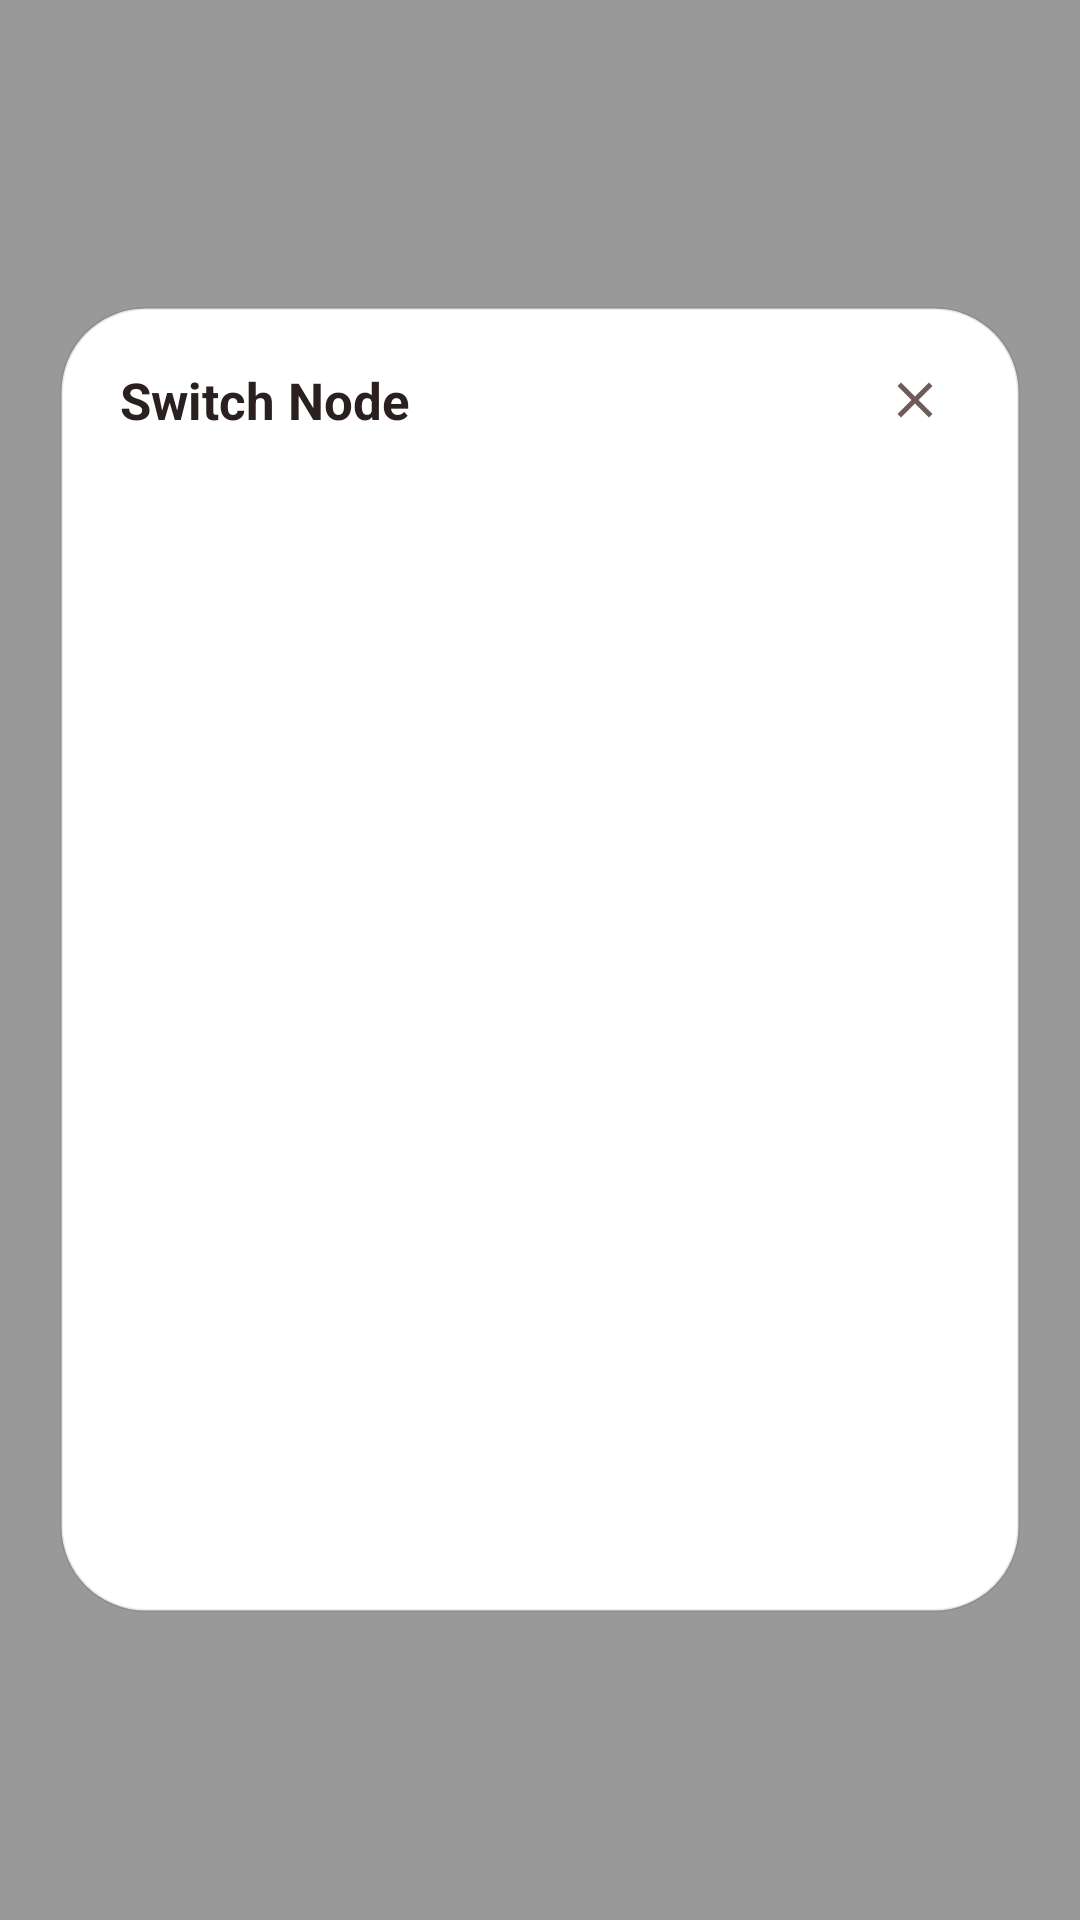

The Android layout XML behind this screen, and the referenced resources:
<!-- AndroidManifest.xml: activity theme Theme.OwnBox.Dialog -->
<!-- res/layout/activity_node_select_dialog.xml -->
<?xml version="1.0" encoding="utf-8"?>
<FrameLayout xmlns:android="http://schemas.android.com/apk/res/android"
    xmlns:app="http://schemas.android.com/apk/res-auto"
    xmlns:tools="http://schemas.android.com/tools"
    android:id="@+id/dialog_backdrop"
    android:layout_width="match_parent"
    android:layout_height="match_parent"
    android:background="@color/wb_scrim"
    android:padding="20dp">

    
    <LinearLayout
        android:id="@+id/dialog_card"
        android:layout_width="match_parent"
        android:layout_height="wrap_content"
        android:layout_gravity="center"
        android:background="@drawable/bg_dialog_glass"
        android:elevation="12dp"
        android:orientation="vertical"
        android:padding="16dp">

        
        <LinearLayout
            android:layout_width="match_parent"
            android:layout_height="wrap_content"
            android:gravity="center_vertical"
            android:orientation="horizontal"
            android:paddingHorizontal="4dp"
            android:paddingBottom="10dp">

            <TextView
                android:layout_width="0dp"
                android:layout_height="wrap_content"
                android:layout_weight="1"
                android:text="@string/switch_node"
                android:textColor="@color/minimal_text"
                android:textSize="17sp"
                android:textStyle="bold" />

            <ImageView
                android:id="@+id/btn_close_dialog"
                android:layout_width="30dp"
                android:layout_height="30dp"
                android:background="?android:attr/selectableItemBackgroundBorderless"
                android:contentDescription="@null"
                android:padding="5dp"
                android:src="@drawable/ic_dialog_close" />

        </LinearLayout>

        
        <com.google.android.material.tabs.TabLayout
            android:id="@+id/group_tab_layout"
            android:layout_width="match_parent"
            android:layout_height="36dp"
            android:background="@android:color/transparent"
            app:tabIndicatorColor="?attr/colorPrimary"
            app:tabIndicatorFullWidth="false"
            app:tabIndicatorHeight="3dp"
            app:tabMode="scrollable"
            app:tabRippleColor="@color/minimal_active"
            app:tabSelectedTextColor="?attr/colorPrimary"
            app:tabTextColor="@color/minimal_secondary"
            app:tabTextAppearance="@style/Widget.SagerNet.TabLayout.TextAppearance" />

        <View
            android:layout_width="match_parent"
            android:layout_height="1dp"
            android:layout_marginBottom="6dp"
            android:background="@color/minimal_line" />

        
        <androidx.recyclerview.widget.RecyclerView
            android:id="@+id/node_recycler_view"
            android:layout_width="match_parent"
            android:layout_height="320dp"
            android:clipToPadding="false"
            android:overScrollMode="ifContentScrolls"
            android:scrollbars="vertical"
            tools:itemCount="5"
            tools:listitem="@layout/item_dialog_node" />

        
        <TextView
            android:id="@+id/empty_hint"
            android:layout_width="wrap_content"
            android:layout_height="120dp"
            android:layout_gravity="center"
            android:gravity="center"
            android:text="@string/profile_empty"
            android:textColor="@color/minimal_secondary"
            android:textSize="14sp"
            android:visibility="gone" />

    </LinearLayout>

</FrameLayout>
<!-- res/layout/item_dialog_node.xml (included above) -->
<?xml version="1.0" encoding="utf-8"?>
<LinearLayout xmlns:android="http://schemas.android.com/apk/res/android"
    xmlns:tools="http://schemas.android.com/tools"
    android:id="@+id/node_item_root"
    android:layout_width="match_parent"
    android:layout_height="wrap_content"
    android:layout_marginHorizontal="6dp"
    android:layout_marginVertical="4dp"
    android:background="@drawable/bg_item_node_normal"
    android:gravity="center_vertical"
    android:orientation="horizontal"
    android:paddingHorizontal="14dp"
    android:paddingVertical="12dp">

    <LinearLayout
        android:layout_width="0dp"
        android:layout_height="wrap_content"
        android:layout_weight="1"
        android:orientation="vertical">

        <TextView
            android:id="@+id/node_name"
            android:layout_width="wrap_content"
            android:layout_height="wrap_content"
            android:ellipsize="middle"
            android:maxLines="1"
            android:textColor="@color/minimal_text"
            android:textSize="14sp"
            android:textStyle="bold"
            tools:text="🇸🇬 新加坡 01 极速专线 [IEPL]" />

        <LinearLayout
            android:layout_width="wrap_content"
            android:layout_height="wrap_content"
            android:layout_marginTop="3dp"
            android:gravity="center_vertical"
            android:orientation="horizontal">

            <TextView
                android:id="@+id/node_type"
                android:layout_width="wrap_content"
                android:layout_height="wrap_content"
                android:textColor="@color/minimal_secondary"
                android:textSize="11sp"
                tools:text="VLESS" />

            <TextView
                android:id="@+id/node_ping"
                android:layout_width="wrap_content"
                android:layout_height="wrap_content"
                android:layout_marginStart="8dp"
                android:textColor="@color/wb_state_connected"
                android:textSize="11sp"
                android:textStyle="bold"
                tools:text="32ms 🟢" />

        </LinearLayout>

    </LinearLayout>

    <ImageView
        android:id="@+id/node_check_icon"
        android:layout_width="22dp"
        android:layout_height="22dp"
        android:layout_marginStart="8dp"
        android:contentDescription="@null"
        android:src="@drawable/ic_node_check"
        android:visibility="gone"
        tools:visibility="visible" />

</LinearLayout>
<!-- resources referenced by this layout -->
<resources>
  <color name="minimal_active">#E7E8EA</color>
  <color name="minimal_line">#ECEDEF</color>
  <color name="minimal_secondary">#70757C</color>
  <color name="minimal_text">#18191B</color>
  <color name="wb_scrim">#66000000</color>
  <color name="wb_state_connected">#3F8A6C</color>
  <string name="profile_empty">Please select a profile</string>
  <string name="switch_node">Switch Node</string>
  <dimen name="corner_dialog">28dp</dimen>
  <color name="minimal_card">#FAFAFB</color>
  <dimen name="corner_small">12dp</dimen>
  <color name="minimal_segment">#F7F7F8</color>
  <color name="minimal_icon">#565B63</color>
  <color name="minimal_data">#8AB4F8</color>
  <color name="milktea_primary">#B5676B</color>
  <color name="milktea_primary_container">#FADADB</color>
  <color name="milktea_on_primary_container">#3F1416</color>
  <color name="milktea_secondary">#7F6556</color>
  <color name="milktea_on_secondary">#FFFFFF</color>
  <color name="milktea_secondary_container">#F3DFD2</color>
  <color name="milktea_on_secondary_container">#2E1B10</color>
  <color name="milktea_tertiary">#4F8475</color>
  <color name="milktea_on_tertiary">#FFFFFF</color>
  <color name="milktea_tertiary_container">#D1ECE2</color>
  <color name="milktea_on_tertiary_container">#0B2A21</color>
  <color name="milktea_error">#C94F45</color>
  <color name="milktea_on_error">#FFFFFF</color>
  <color name="milktea_error_container">#FFDAD5</color>
  <color name="milktea_on_error_container">#410002</color>
  <color name="milktea_outline_variant">#EDDCD8</color>
  <color name="milktea_surface_container_lowest">#FFFFFF</color>
  <color name="milktea_surface_container_low">#FEF2EE</color>
  <color name="milktea_surface_container">#FAEDE9</color>
  <color name="milktea_surface_container_high">#F5E7E3</color>
  <color name="milktea_surface_container_highest">#EFE1DD</color>
  <color name="milktea_inverse_surface">#3F3332</color>
  <color name="milktea_inverse_on_surface">#FBEDEA</color>
  <color name="milktea_inverse_primary">#F0B6B7</color>
  <color name="material_pink_100">#F8BBD0</color>
  <color name="material_pink_300">#F06292</color>
  <color name="milktea_background">#FFF8F5</color>
  <color name="milktea_on_surface">#2A2020</color>
  <color name="milktea_on_surface_variant">#6E5C5A</color>
  <color name="milktea_surface_variant">#F4E5E1</color>
  <color name="milktea_outline">#A6918E</color>
  <color name="white">#FFFFFFFF</color>
  <style name="Widget.SagerNet.Button" parent="Widget.Material3.Button">
          <item name="shapeAppearanceOverlay">@style/ShapeAppearanceOverlay.SagerNet.Button</item>
      </style>
  <style name="ShapeAppearanceOverlay.SagerNet.Dialog" parent="">
          <item name="cornerFamily">rounded</item>
          <item name="cornerSize">@dimen/dialog_corner_radius</item>
      </style>
  <style name="Widget.MaterialComponents.Button.TextButton.Dialog.Primary">
          <item name="android:textColor">?primaryOrTextPrimary</item>
      </style>
  <style name="Widget.MaterialComponents.Button.TextButton.Dialog.Flush.Primary">
          <item name="android:textColor">?primaryOrTextPrimary</item>
      </style>
  <dimen name="profile_card_corner_radius">@dimen/card_corner_radius</dimen>
  <dimen name="card_stroke_width">1dp</dimen>
  <style name="ShapeAppearanceOverlay.SagerNet.Input" parent="">
          <item name="cornerFamily">rounded</item>
          <item name="cornerSize">@dimen/input_corner_radius</item>
      </style>
  <style name="ShapeAppearanceOverlay.SagerNet.Button" parent="">
          <item name="cornerFamily">rounded</item>
          <item name="cornerSize">@dimen/button_corner_radius</item>
      </style>
  <dimen name="dialog_corner_radius">@dimen/corner_dialog</dimen>
  <dimen name="card_corner_radius">@dimen/corner_card</dimen>
  <dimen name="input_corner_radius">@dimen/corner_small</dimen>
  <dimen name="button_corner_radius">@dimen/corner_small</dimen>
  <dimen name="corner_card">16dp</dimen>
</resources>
